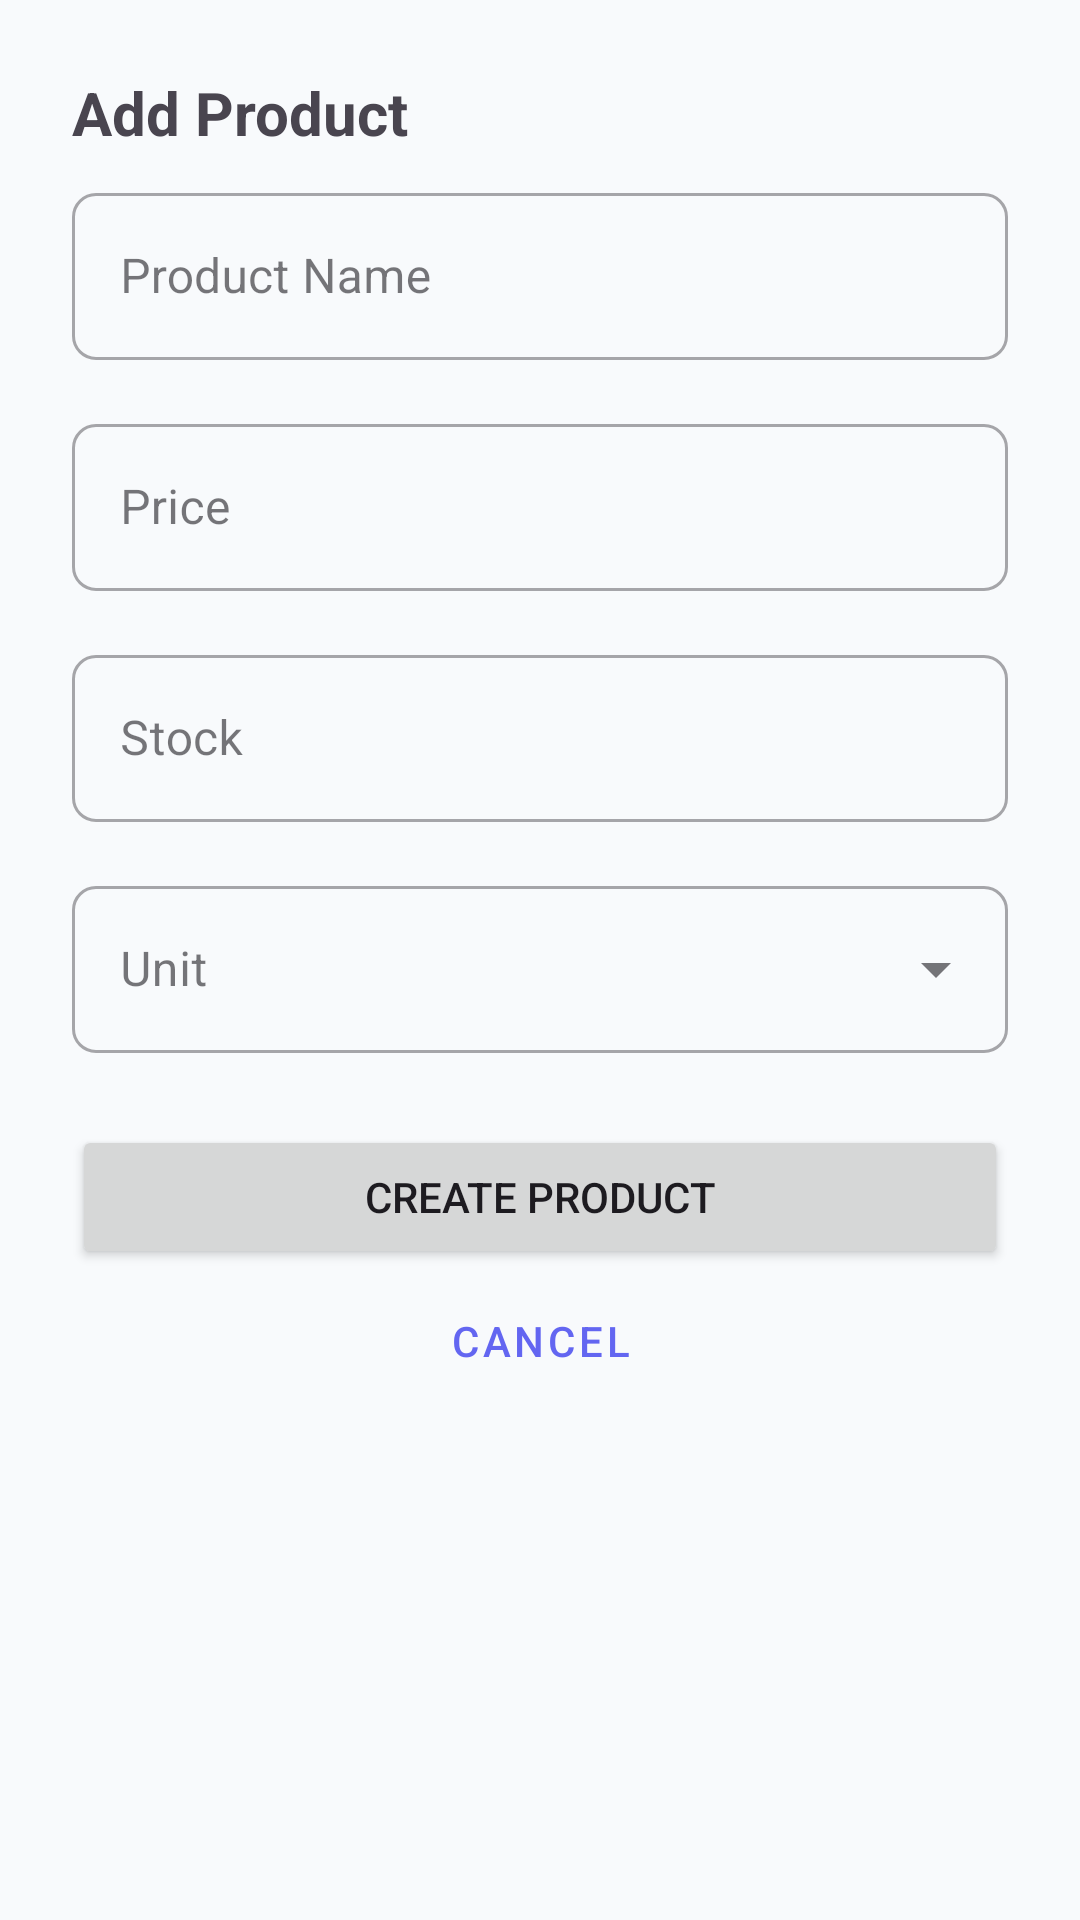

Write the Android layout XML for this screen, with the resource values it uses.
<!-- AndroidManifest.xml: application theme Theme.BazaarTrackerMobile -->
<!-- res/layout/bottom_sheet_product.xml -->
<?xml version="1.0" encoding="utf-8"?>
<androidx.core.widget.NestedScrollView xmlns:android="http://schemas.android.com/apk/res/android"
    xmlns:app="http://schemas.android.com/apk/res-auto"
    xmlns:tools="http://schemas.android.com/tools"
    android:layout_width="match_parent"
    android:layout_height="wrap_content"
    android:padding="24dp">

    <LinearLayout
        android:layout_width="match_parent"
        android:layout_height="wrap_content"
        android:orientation="vertical">

        <TextView
            android:id="@+id/tvTitle"
            android:layout_width="wrap_content"
            android:layout_height="wrap_content"
            android:layout_marginBottom="8dp"
            android:text="@string/add_product"
            android:textSize="20sp"
            android:textStyle="bold" />

        <TextView
            android:id="@+id/tvProductId"
            android:layout_width="wrap_content"
            android:layout_height="wrap_content"
            android:layout_marginBottom="16dp"
            android:textColor="@android:color/darker_gray"
            android:textSize="12sp"
            android:visibility="gone"
            tools:text="Product ID: 123"
            tools:visibility="visible" />

        <com.google.android.material.textfield.TextInputLayout
            android:id="@+id/tilName"
            style="@style/Widget.MaterialComponents.TextInputLayout.OutlinedBox"
            android:layout_width="match_parent"
            android:layout_height="wrap_content"
            android:layout_marginBottom="16dp"
            android:hint="@string/product_name">

            <com.google.android.material.textfield.TextInputEditText
                android:id="@+id/etName"
                android:layout_width="match_parent"
                android:layout_height="wrap_content"
                android:inputType="textCapWords" />
        </com.google.android.material.textfield.TextInputLayout>

        <com.google.android.material.textfield.TextInputLayout
            android:id="@+id/tilPrice"
            style="@style/Widget.MaterialComponents.TextInputLayout.OutlinedBox"
            android:layout_width="match_parent"
            android:layout_height="wrap_content"
            android:layout_marginBottom="16dp"
            android:hint="@string/price">

            <com.google.android.material.textfield.TextInputEditText
                android:id="@+id/etPrice"
                android:layout_width="match_parent"
                android:layout_height="wrap_content"
                android:inputType="numberDecimal" />
        </com.google.android.material.textfield.TextInputLayout>

        <com.google.android.material.textfield.TextInputLayout
            android:id="@+id/tilStock"
            style="@style/Widget.MaterialComponents.TextInputLayout.OutlinedBox"
            android:layout_width="match_parent"
            android:layout_height="wrap_content"
            android:layout_marginBottom="16dp"
            android:hint="@string/stock">

            <com.google.android.material.textfield.TextInputEditText
                android:id="@+id/etStock"
                android:layout_width="match_parent"
                android:layout_height="wrap_content"
                android:inputType="number" />
        </com.google.android.material.textfield.TextInputLayout>

        <com.google.android.material.textfield.TextInputLayout
            android:id="@+id/tilUnit"
            style="@style/Widget.MaterialComponents.TextInputLayout.OutlinedBox.ExposedDropdownMenu"
            android:layout_width="match_parent"
            android:layout_height="wrap_content"
            android:layout_marginBottom="24dp"
            android:hint="@string/unit">

            <AutoCompleteTextView
                android:id="@+id/actvUnit"
                android:layout_width="match_parent"
                android:layout_height="wrap_content"
                android:inputType="none" />
        </com.google.android.material.textfield.TextInputLayout>

        <FrameLayout
            android:layout_width="match_parent"
            android:layout_height="wrap_content">

            <LinearLayout
                android:id="@+id/layoutButtons"
                android:layout_width="match_parent"
                android:layout_height="wrap_content"
                android:orientation="vertical">

                <Button
                    android:id="@+id/btnSave"
                    android:layout_width="match_parent"
                    android:layout_height="wrap_content"
                    android:text="@string/create_product" />

                <Button
                    android:id="@+id/btnDelete"
                    style="@style/Widget.MaterialComponents.Button.TextButton"
                    android:layout_width="match_parent"
                    android:layout_height="wrap_content"
                    android:text="@string/delete"
                    android:textColor="@android:color/holo_red_light"
                    android:visibility="gone"
                    tools:visibility="visible" />

                <Button
                    android:id="@+id/btnCancel"
                    style="@style/Widget.MaterialComponents.Button.TextButton"
                    android:layout_width="match_parent"
                    android:layout_height="wrap_content"
                    android:text="@string/cancel" />
            </LinearLayout>

            <ProgressBar
                android:id="@+id/progressBar"
                android:layout_width="wrap_content"
                android:layout_height="wrap_content"
                android:layout_gravity="center"
                android:visibility="gone" />
        </FrameLayout>

    </LinearLayout>

</androidx.core.widget.NestedScrollView>
<!-- resources referenced by this layout -->
<resources>
  <string name="add_product">Add Product</string>
  <string name="cancel">Cancel</string>
  <string name="create_product">Create Product</string>
  <string name="delete">Delete</string>
  <string name="price">Price</string>
  <string name="product_name">Product Name</string>
  <string name="stock">Stock</string>
  <string name="unit">Unit</string>
  <style name="Theme.BazaarTrackerMobile" parent="Base.Theme.BazaarTrackerMobile" />
  <style name="Base.Theme.BazaarTrackerMobile" parent="Theme.Material3.DayNight.NoActionBar">
          
          <item name="colorPrimary">@color/colorPrimary</item>
          <item name="colorSecondary">@color/colorSecondary</item>
          <item name="android:windowBackground">@color/background_light</item>
          <item name="android:statusBarColor">@color/colorPrimaryVariant</item>
  
          
          <item name="shapeAppearanceSmallComponent">@style/ShapeAppearance.BazaarTracker.Small</item>
          <item name="shapeAppearanceMediumComponent">@style/ShapeAppearance.BazaarTracker.Medium</item>
          <item name="shapeAppearanceLargeComponent">@style/ShapeAppearance.BazaarTracker.Large</item>
      </style>
  <color name="colorPrimary">#6366F1</color>
  <color name="colorSecondary">#EC4899</color>
  <color name="background_light">#F8FAFC</color>
  <color name="colorPrimaryVariant">#4F46E5</color>
  <style name="ShapeAppearance.BazaarTracker.Small" parent="ShapeAppearance.Material3.SmallComponent">
          <item name="cornerSize">8dp</item>
      </style>
  <style name="ShapeAppearance.BazaarTracker.Medium" parent="ShapeAppearance.Material3.MediumComponent">
          <item name="cornerSize">16dp</item>
      </style>
  <style name="ShapeAppearance.BazaarTracker.Large" parent="ShapeAppearance.Material3.LargeComponent">
          <item name="cornerSize">24dp</item>
      </style>
</resources>
